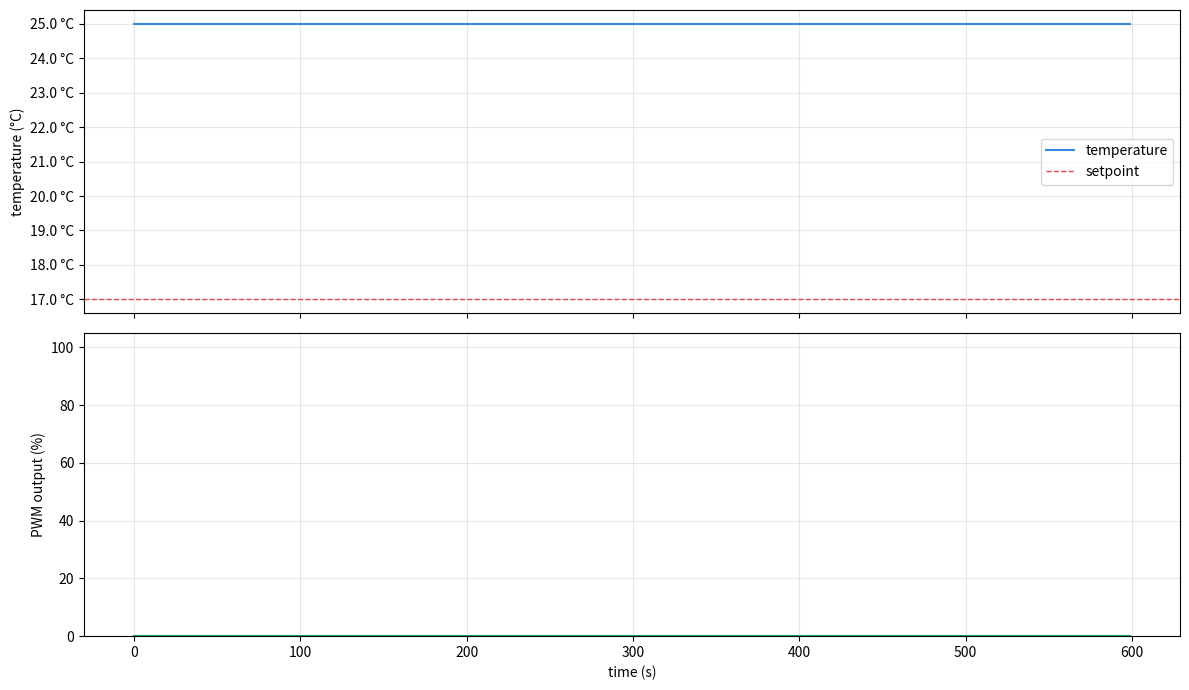

Python code for this plot:
"""PI temperature controller — desktop simulation.

Tune Kp and Ki here before deploying to the ESP32.
The thermal model is a first-order system with a peltier cooling term.

Usage:
    python pi_simulation.py
"""

import matplotlib.pyplot as plt
import matplotlib.ticker as ticker

# ── Tunable gains ────────────────────────────────────────────────────────────
Kp = 0.08       # proportional gain
Ki = 0.002      # integral gain
SETPOINT =17.0 # target temperature (°C)

# ── Thermal model parameters ─────────────────────────────────────────────────
T_AMBIENT   = 25.0   # ambient temperature (°C)
TAU         = 120.0  # thermal time constant (s) — how fast it drifts to ambient
K_PELTIER   = 8.0    # cooling effect per unit PWM (°C/s at full power)
T_INIT      = 25.0   # starting temperature (°C)

# ── Simulation parameters ────────────────────────────────────────────────────
DT          = 1.0    # timestep (s)
DURATION    = 600    # total sim time (s)

# ── PI controller ────────────────────────────────────────────────────────────
def pi_step(error, integral, kp, ki, dt):
    integral += error * dt
    output = kp * error + ki * integral
    output = max(0.0, min(1.0, output))  # clamp PWM 0–1
    return output, integral

# ── Thermal plant model ──────────────────────────────────────────────────────
def plant_step(T, pwm, dt, T_ambient, tau, k_peltier):
    dT = (T_ambient - T) / tau - k_peltier * pwm
    return T + dT * dt

# ── Run simulation ───────────────────────────────────────────────────────────
steps = int(DURATION / DT)
time        = [0.0] * steps
temperature = [0.0] * steps
pwm_log     = [0.0] * steps

T        = T_INIT
integral = 0.0

for i in range(steps):
    error         = SETPOINT - T
    pwm, integral = pi_step(error, integral, Kp, Ki, DT)
    T             = plant_step(T, pwm, DT, T_AMBIENT, TAU, K_PELTIER)

    time[i]        = i * DT
    temperature[i] = T
    pwm_log[i]     = pwm * 100  # store as %

# ── Plot ─────────────────────────────────────────────────────────────────────
fig, (ax1, ax2) = plt.subplots(2, 1, figsize=(12, 7), sharex=True)

ax1.plot(time, temperature, color='#378ADD', linewidth=1.5, label='temperature')
ax1.axhline(SETPOINT, color='#E24B4A', linewidth=1, linestyle='--', label='setpoint')
ax1.set_ylabel('temperature (°C)')
ax1.yaxis.set_major_formatter(ticker.FormatStrFormatter('%.1f °C'))
ax1.legend()
ax1.grid(True, alpha=0.3)

ax2.plot(time, pwm_log, color='#1D9E75', linewidth=1.5)
ax2.set_ylabel('PWM output (%)')
ax2.set_xlabel('time (s)')
ax2.set_ylim(0, 105)
ax2.grid(True, alpha=0.3)

plt.tight_layout()
plt.savefig('pi_simulation.png', dpi=150)
plt.show()
